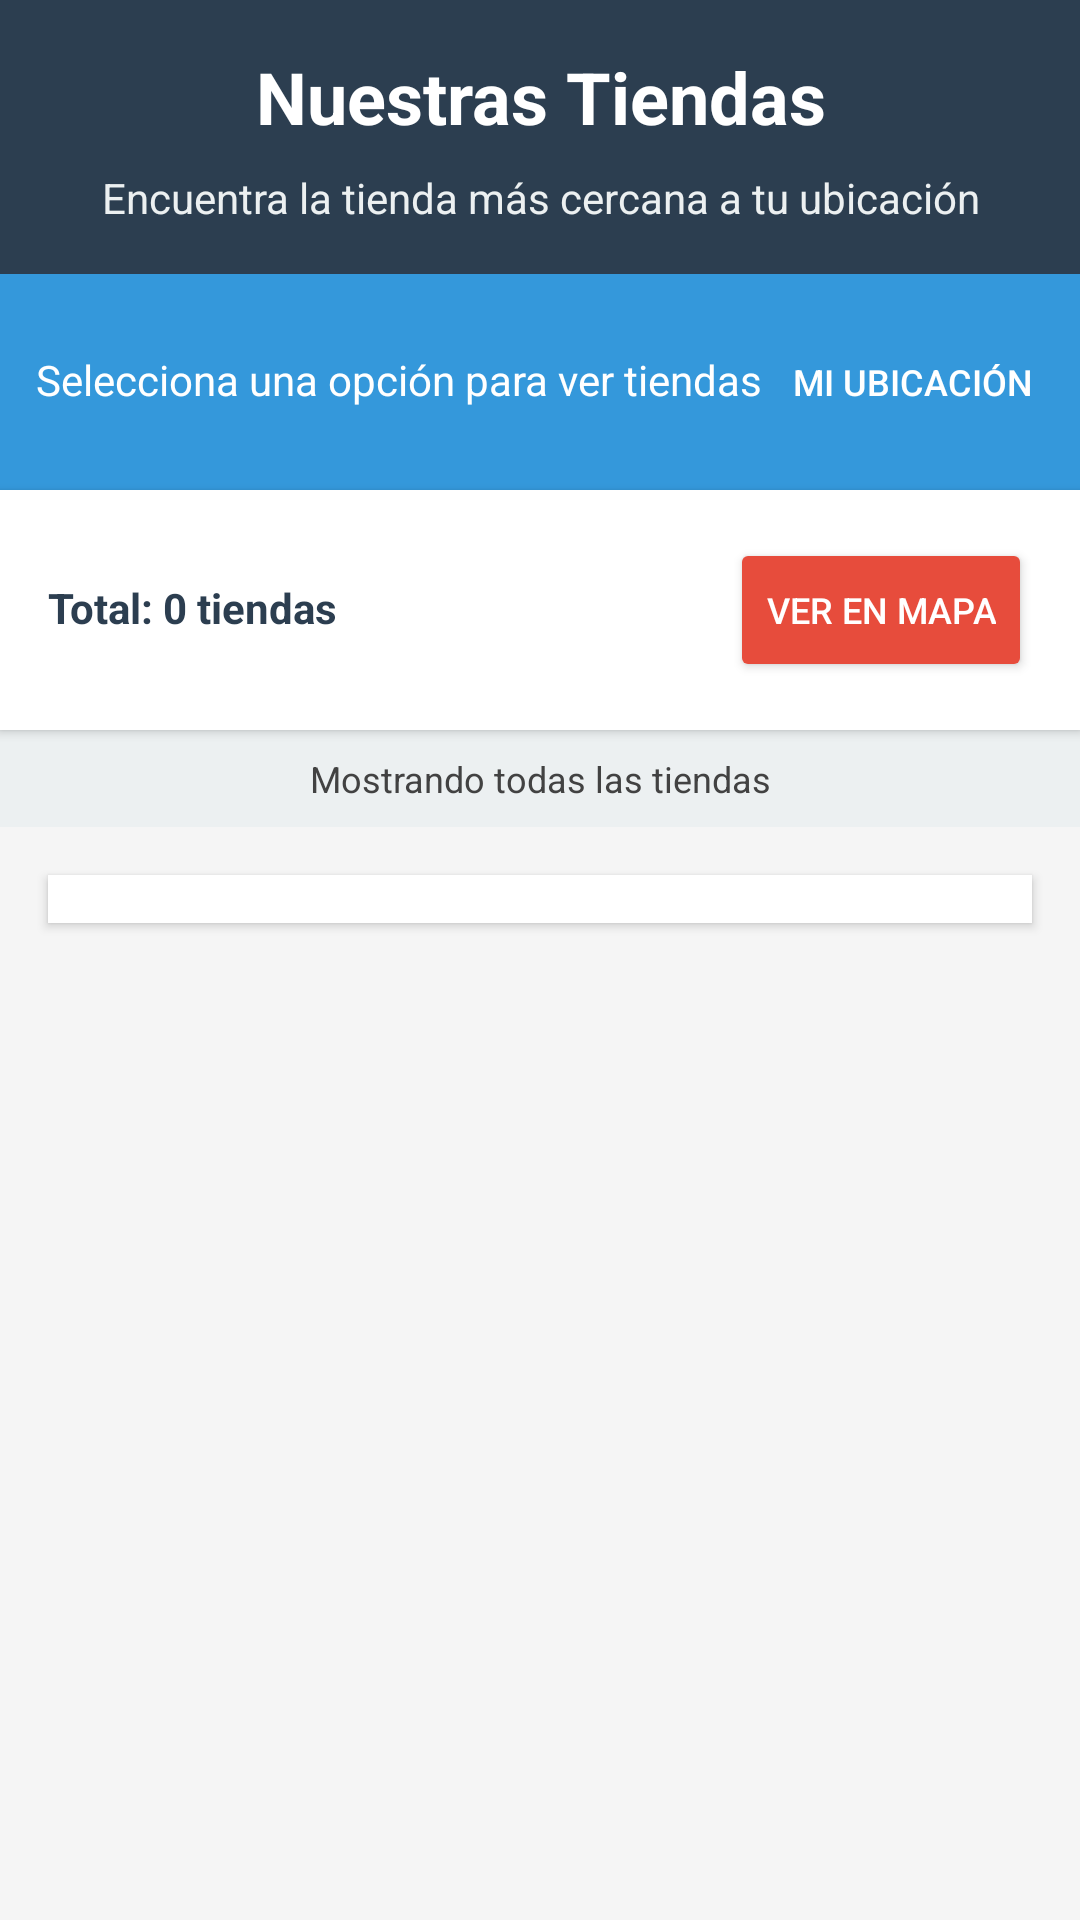

This screen was rendered from an Android layout file. Write that file and the resources it references.
<!-- AndroidManifest.xml: application theme Theme.MyApplication -->
<!-- res/layout/fragment_tiendas.xml -->
<?xml version="1.0" encoding="utf-8"?>
<ScrollView xmlns:android="http://schemas.android.com/apk/res/android"
    xmlns:app="http://schemas.android.com/apk/res-auto"
    android:layout_width="match_parent"
    android:layout_height="match_parent"
    android:background="#f5f5f5">

    <LinearLayout
        android:layout_width="match_parent"
        android:layout_height="wrap_content"
        android:orientation="vertical">

        
        <LinearLayout
            android:layout_width="match_parent"
            android:layout_height="wrap_content"
            android:orientation="vertical"
            android:background="#2c3e50"
            android:padding="16dp">

            <TextView
                android:layout_width="match_parent"
                android:layout_height="wrap_content"
                android:text="Nuestras Tiendas"
                android:textColor="#ffffff"
                android:textSize="24sp"
                android:textStyle="bold"
                android:gravity="center" />

            <TextView
                android:layout_width="match_parent"
                android:layout_height="wrap_content"
                android:text="Encuentra la tienda más cercana a tu ubicación"
                android:textColor="#ecf0f1"
                android:textSize="14sp"
                android:gravity="center"
                android:layout_marginTop="8dp" />
        </LinearLayout>

        
        <LinearLayout
            android:layout_width="match_parent"
            android:layout_height="wrap_content"
            android:orientation="horizontal"
            android:background="#3498db"
            android:padding="12dp">

            <TextView
                android:id="@+id/tvLocationStatus"
                android:layout_width="0dp"
                android:layout_height="wrap_content"
                android:layout_weight="1"
                android:text="Selecciona una opción para ver tiendas"
                android:textColor="#ffffff"
                android:textSize="14sp" />

            <Button
                android:id="@+id/btnCurrentLocation"
                android:layout_width="wrap_content"
                android:layout_height="wrap_content"
                android:text="Mi Ubicación"
                android:background="@android:color/transparent"
                android:textColor="#ffffff"
                android:textSize="12sp" />
        </LinearLayout>

        
        <LinearLayout
            android:layout_width="match_parent"
            android:layout_height="wrap_content"
            android:orientation="horizontal"
            android:background="#ffffff"
            android:padding="16dp"
            android:elevation="2dp">

            <TextView
                android:id="@+id/tvTotalTiendas"
                android:layout_width="0dp"
                android:layout_height="wrap_content"
                android:layout_weight="1"
                android:text="Total: 0 tiendas"
                android:textColor="#2c3e50"
                android:textStyle="bold" />

            <Button
                android:id="@+id/btnVerMapaGeneral"
                android:layout_width="wrap_content"
                android:layout_height="wrap_content"
                android:text="Ver en Mapa"
                android:backgroundTint="#e74c3c"
                android:textColor="#ffffff"
                android:textSize="12sp" />
        </LinearLayout>

        
        <TextView
            android:id="@+id/tvFiltroActual"
            android:layout_width="match_parent"
            android:layout_height="wrap_content"
            android:text="Mostrando todas las tiendas"
            android:background="#ecf0f1"
            android:padding="8dp"
            android:textColor="#424242"
            android:textSize="12sp"
            android:gravity="center" />

        
        <androidx.recyclerview.widget.RecyclerView
            android:id="@+id/rvTiendas"
            android:layout_width="match_parent"
            android:layout_height="wrap_content"
            android:layout_margin="16dp"
            android:background="#ffffff"
            android:padding="8dp"
            android:elevation="2dp" />

        
        <TextView
            android:id="@+id/tvEmptyState"
            android:layout_width="match_parent"
            android:layout_height="wrap_content"
            android:text="No se encontraron tiendas"
            android:gravity="center"
            android:padding="32dp"
            android:textColor="#7f8c8d"
            android:visibility="gone" />

    </LinearLayout>
</ScrollView>
<!-- resources referenced by this layout -->
<resources>
  <style name="Theme.MyApplication" parent="Theme.MaterialComponents.DayNight.NoActionBar">
          
          <item name="colorPrimary">@color/colorPrimary</item>
          <item name="colorPrimaryVariant">@color/colorPrimaryVariant</item>
          <item name="colorSecondary">@color/colorSecondary</item>
          <item name="android:statusBarColor">?attr/colorPrimaryVariant</item>
      </style>
  <color name="colorPrimary">#6200EE</color>
  <color name="colorPrimaryVariant">#3700B3</color>
  <color name="colorSecondary">#03DAC5</color>
</resources>
